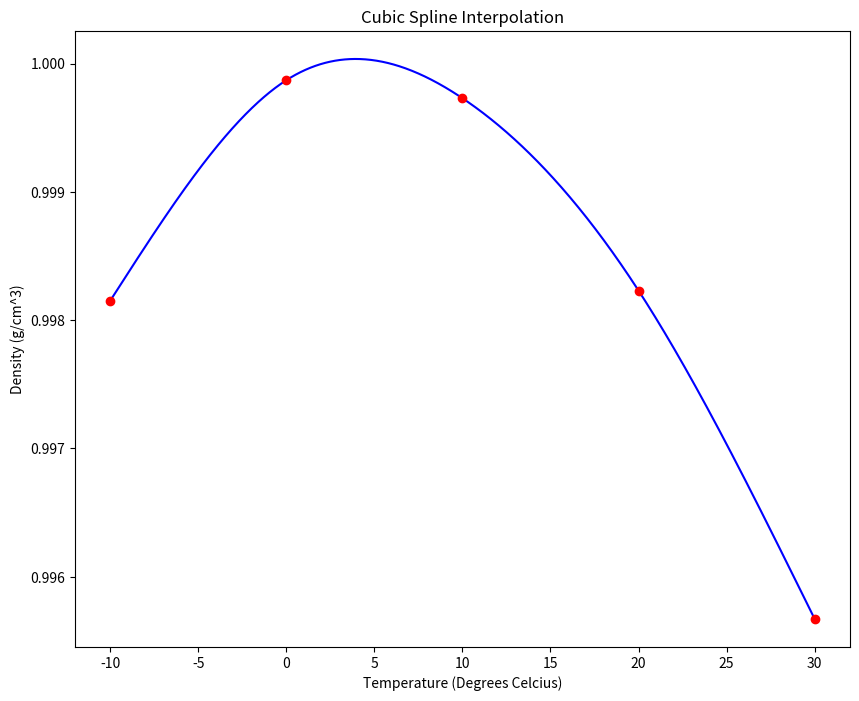

Python code for this plot:
import numpy as np
import matplotlib.pyplot as plt
from scipy.interpolate import CubicSpline

x = [-10, 0, 10, 20, 30]
y = [0.99815, 0.99987, 0.99973, 0.99823, 0.99567]
     
f = CubicSpline(x, y, bc_type='natural')
x_new = np.linspace(-10, 30, 1000)  # More points for smoother interpolation
y_new = f(x_new)

plt.figure(figsize=(10, 8))
plt.plot(x_new, y_new, 'b')
plt.plot(x, y, 'ro')
plt.title('Cubic Spline Interpolation')
plt.xlabel('Temperature (Degrees Celcius)')
plt.ylabel('Density (g/cm^3)')
plt.show()

def quadratic_spline_roots(spl): 
    roots = []
    knots = spl.get_knots()
    for a, b in zip(knots[:-1], knots[1:]):
        u, v, w = spl(a), spl((a+b)/2), spl(b)
        t = np.roots([u+w-2*v, w-u, 2*v])
        t = t[np.isreal(t) & (np.abs(t) <= 1)]
        roots.extend(t*(b-a)/2 + (b+a)/2)
    return np.array(roots)

from scipy.interpolate import InterpolatedUnivariateSpline

f = InterpolatedUnivariateSpline(x, y, k=3)
cr_pts = quadratic_spline_roots(f.derivative())
cr_pts = np.append(cr_pts, (x[0], x[-1]))  
cr_vals = f(cr_pts)
min_index = np.argmin(cr_vals)
max_index = np.argmax(cr_vals)
print("Maximum value {} at {}\nMinimum value {} at {}".format(cr_vals[max_index], cr_pts[max_index], cr_vals[min_index], cr_pts[min_index]))
